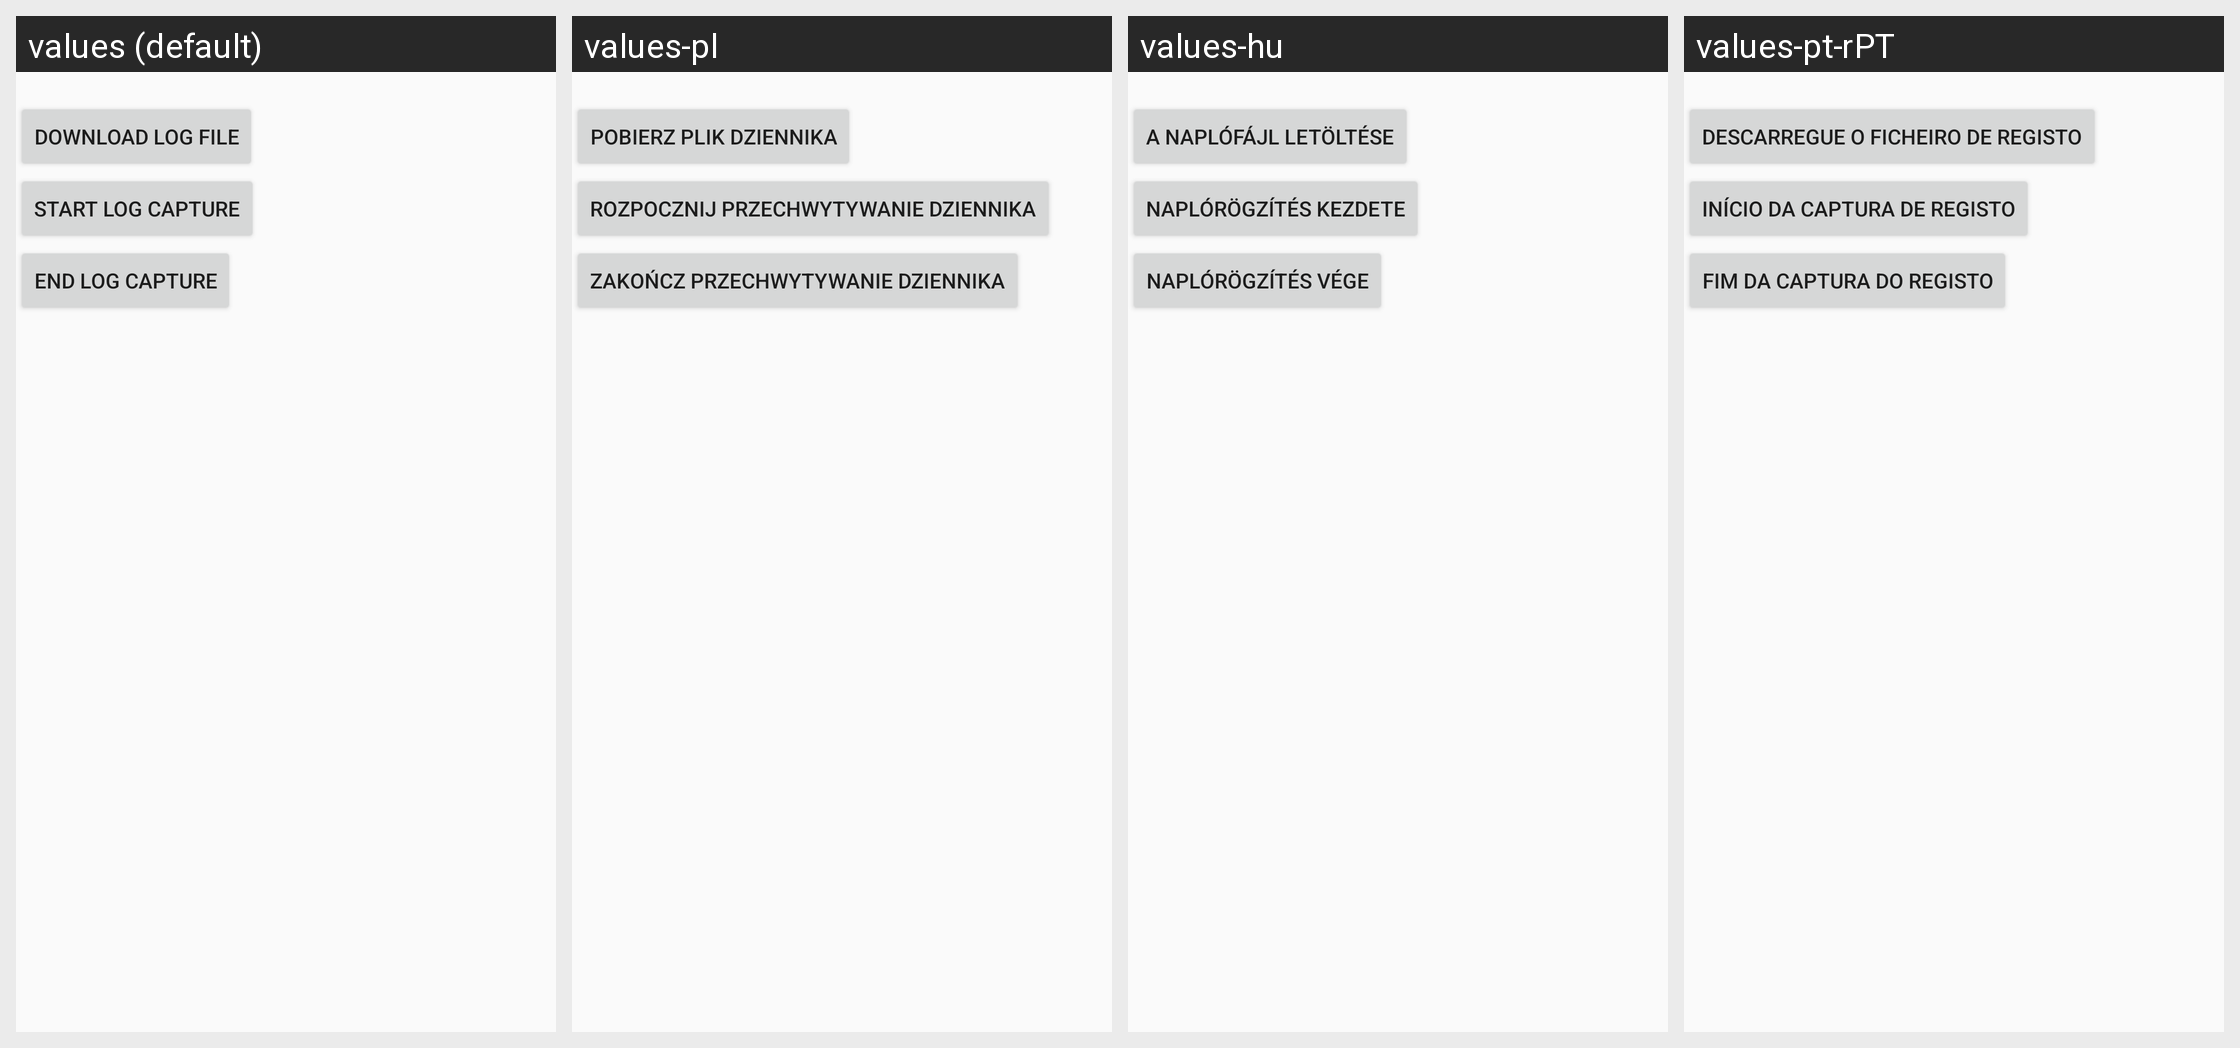

The same Android screen rendered under several of its app's locales, left to right. List the strings drawn on it with the default value and each locale's translation.
Android screen res/layout/dialog_debug_info.xml rendered under 4 locales, left to right: values (default), values-pl, values-hu, values-pt-rPT. Device: Nexus 5 (rendered at 1080×1920; each locale shown at half size, 540×960, under a caption strip naming it); theme Base.AppTheme.
Other locales in the repository, not shown: values-ar, values-bg, values-bn-rIN, values-cs, values-da, values-de, values-el, values-es, values-es-rUS, values-et, values-fa-rIR, values-fi, values-fr, values-hi, values-hr, values-in, values-it, values-iw, values-ja, values-ko, values-lt, values-lv, values-nb, values-nl, values-no, values-pt-rBR, values-ro, values-ru, values-sk, values-sl, values-sq-rAL, values-sr-rRS, values-sv, values-th, values-tr, values-uk-rUA, values-vi, values-zh-rCN, values-zh-rHK, values-zh-rTW.
Strings drawn on this screen, with the default value and each locale's value (text and hints the layout hard-codes, and strings that could not be matched under every locale, appear in the picture but are not listed):

export_data
  values: Download log file
  values-pl: Pobierz plik dziennika
  values-hu: A naplófájl letöltése
  values-pt-rPT: Descarregue o ficheiro de registo

start_catch_log
  values: Start log capture
  values-pl: Rozpocznij przechwytywanie dziennika
  values-hu: Naplórögzítés kezdete
  values-pt-rPT: Início da captura de registo

stop_catch_log
  values: End log capture
  values-pl: Zakończ przechwytywanie dziennika
  values-hu: Naplórögzítés vége
  values-pt-rPT: Fim da captura do registo
